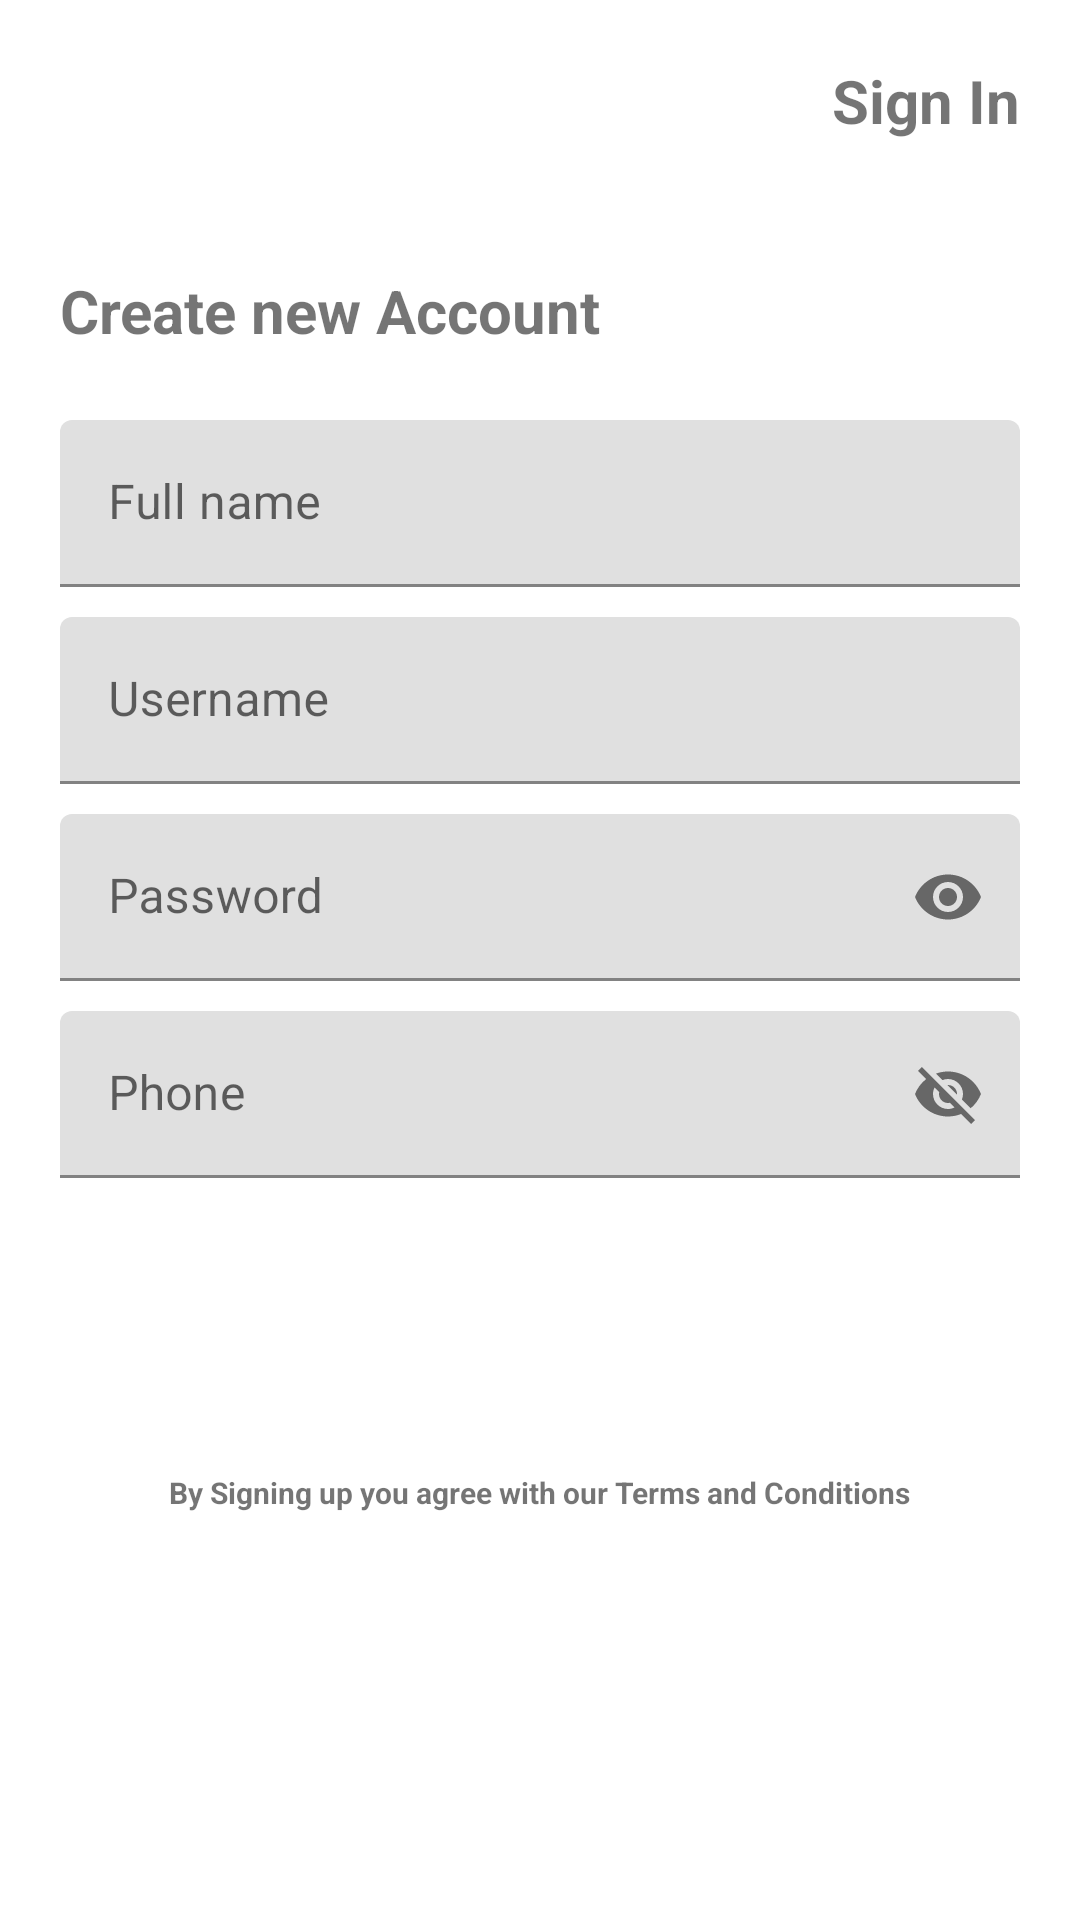

Layout XML and referenced resources for this Android screen:
<!-- AndroidManifest.xml: application theme AppTheme -->
<!-- res/layout/activity_register.xml -->
<?xml version="1.0" encoding="utf-8"?>
<RelativeLayout xmlns:android="http://schemas.android.com/apk/res/android"
    xmlns:app="http://schemas.android.com/apk/res-auto"
    xmlns:tools="http://schemas.android.com/tools"
    android:layout_width="match_parent"
    android:layout_height="match_parent">

    <ScrollView
        android:layout_width="match_parent"
        android:layout_height="match_parent">

        <RelativeLayout
            android:layout_width="match_parent"
            android:layout_height="match_parent"
            android:padding="20dp">

            <ImageView
                android:id="@+id/imageView7"
                android:layout_width="120dp"
                android:layout_height="50dp" />

            <TextView
                android:layout_width="wrap_content"
                android:layout_height="wrap_content"
                android:layout_alignParentLeft="true"
                android:layout_alignParentStart="true"
                android:layout_marginTop="70dp"
                android:text="Create new Account"
                android:textSize="20sp"
                android:textStyle="bold"
                android:visibility="visible" />

            <TextView
                android:id="@+id/signin"
                android:layout_width="wrap_content"
                android:layout_height="wrap_content"
                android:layout_alignParentEnd="true"
                android:layout_alignParentRight="true"
                android:text="Sign In"
                android:textSize="20sp"
                android:textStyle="bold" />

            <LinearLayout
                android:layout_width="match_parent"
                android:layout_height="wrap_content"
                android:orientation="vertical">

                <android.support.design.widget.TextInputLayout
                    android:id="@+id/textInputLayout"
                    android:layout_width="match_parent"
                    android:layout_height="wrap_content"
                    android:layout_gravity="center"
                    android:layout_marginTop="120dp"

                    >

                    <android.support.design.widget.TextInputEditText
                        android:id="@+id/name"
                        android:layout_width="match_parent"
                        android:layout_height="wrap_content"
                        android:layout_gravity="center"
                        android:hint="Full name"
                        android:inputType="textCapWords"
                        android:maxLines="1" />
                </android.support.design.widget.TextInputLayout>

                <android.support.design.widget.TextInputLayout
                    android:id="@+id/textInputLayout2"
                    android:layout_width="match_parent"
                    android:layout_height="wrap_content"
                    android:layout_gravity="center"
                    android:layout_marginTop="10dp"
                    android:gravity="center">

                    <android.support.design.widget.TextInputEditText
                        android:id="@+id/username"
                        android:layout_width="match_parent"
                        android:layout_height="wrap_content"
                        android:layout_gravity="center"
                        android:hint="Username"
                        android:imeOptions="actionNext"
                        android:inputType="text"
                        android:lines="1"
                        android:maxLines="1" />
                </android.support.design.widget.TextInputLayout>


                <android.support.design.widget.TextInputLayout
                    android:id="@+id/textInputLayout4"
                    android:layout_width="match_parent"
                    android:layout_height="wrap_content"
                    android:layout_gravity="center"
                    android:layout_marginTop="10dp"
                    android:gravity="center"
                    app:passwordToggleEnabled="true">

                    <android.support.design.widget.TextInputEditText
                        android:id="@+id/password"
                        android:layout_width="match_parent"
                        android:layout_height="wrap_content"
                        android:layout_gravity="center"
                        android:hint="Password"
                        android:inputType="textPassword"
                        android:maxLines="1" />
                </android.support.design.widget.TextInputLayout>

                <android.support.design.widget.TextInputLayout
                    android:layout_width="match_parent"
                    android:layout_height="wrap_content"
                    android:layout_gravity="center"
                    android:layout_marginTop="10dp"
                    android:gravity="center"
                    app:passwordToggleEnabled="true">

                    <android.support.design.widget.TextInputEditText
                        android:id="@+id/phone"
                        android:layout_width="match_parent"
                        android:layout_height="wrap_content"
                        android:layout_gravity="center"
                        android:hint="Phone"
                        android:inputType="phone"
                        android:maxLines="1" />
                </android.support.design.widget.TextInputLayout>


                <Button
                    android:id="@+id/signup"
                    android:layout_width="match_parent"
                    android:layout_height="wrap_content"
                    android:layout_centerHorizontal="true"
                    android:layout_marginTop="30dp"
                    android:background="@drawable/btn_bg"
                    android:inputType="text"
                    android:text="Sign Up"

                    android:textColor="@color/colorWhite" />


                <TextView
                    android:layout_width="wrap_content"
                    android:layout_height="wrap_content"
                    android:layout_alignParentBottom="true"
                    android:layout_below="@id/signup"
                    android:layout_centerHorizontal="true"
                    android:layout_gravity="center"
                    android:layout_marginTop="20dp"
                    android:text="By Signing up you agree with our Terms and Conditions"
                    android:textSize="10sp"
                    android:textStyle="bold" />
            </LinearLayout>

        </RelativeLayout>
    </ScrollView>
</RelativeLayout>
<!-- resources referenced by this layout -->
<resources>
  <color name="colorWhite">#ffffff</color>
</resources>
